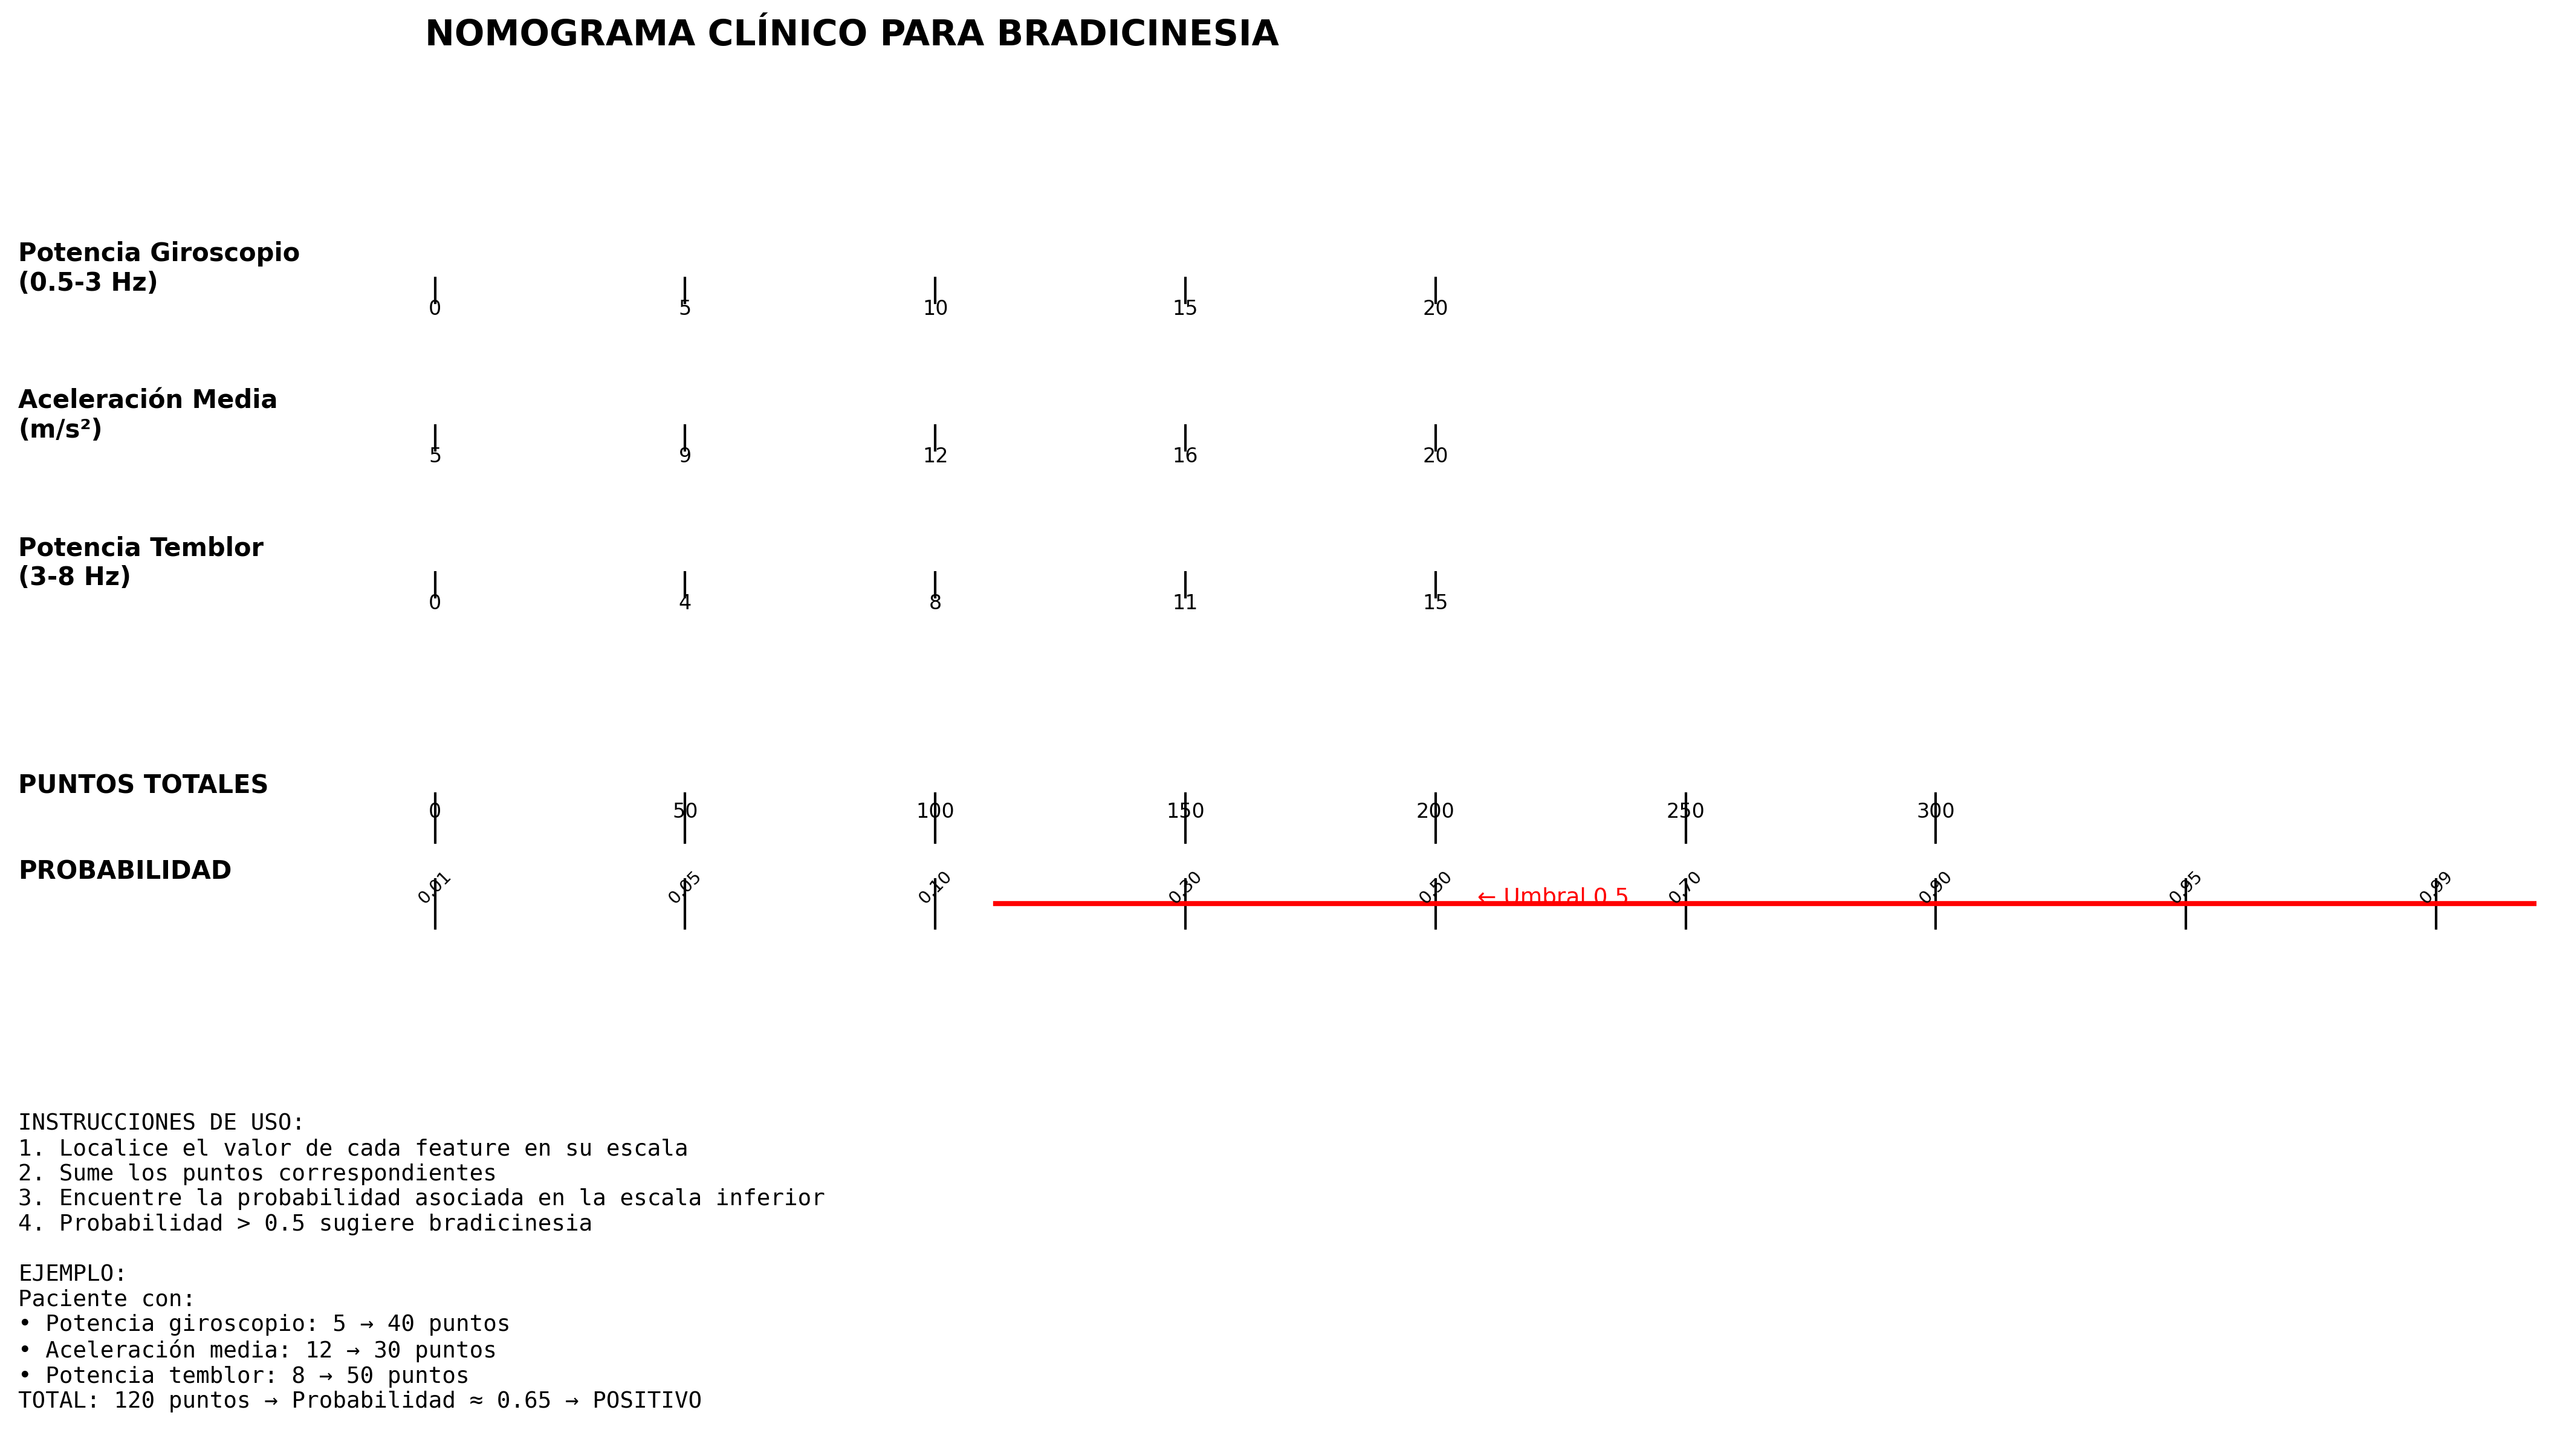

Source code (Python):
# =============================================================================
# analysis/clinical_nomogram_final.py
# Nomograma clínico - VERSIÓN FINAL
# =============================================================================

import sys
sys.path.insert(0, '/home/etoque/BIOCLITE-PUCP')

import numpy as np
import matplotlib.pyplot as plt

print("="*80)
print("📊 CREANDO NOMOGRAMA CLÍNICO")
print("="*80)

# Crear nomograma
fig, ax = plt.subplots(figsize=(14, 10))
ax.axis('off')

ax.text(0.5, 0.95, 'NOMOGRAMA CLÍNICO PARA BRADICINESIA', 
        fontsize=14, fontweight='bold', ha='center')

features = ['Potencia Giroscopio\n(0.5-3 Hz)', 'Aceleración Media\n(m/s²)', 'Potencia Temblor\n(3-8 Hz)']
value_ranges = [(0, 20), (5, 20), (0, 15)]

y_start = 0.75
y_step = 0.12

for i, (feature, value_range) in enumerate(zip(features, value_ranges)):
    y_pos = y_start - i * y_step
    
    ax.text(0.1, y_pos, feature, fontsize=10, fontweight='bold')
    
    for j, val in enumerate(np.linspace(value_range[0], value_range[1], 5)):
        x_pos = 0.3 + j * 0.12
        ax.text(x_pos, y_pos - 0.02, f'{val:.0f}', fontsize=8, ha='center')
        ax.plot([x_pos, x_pos], [y_pos - 0.01, y_pos + 0.01], 'k-', linewidth=1)

# Escala total de puntos
ax.text(0.1, y_start - 3*y_step - 0.05, 'PUNTOS TOTALES', fontsize=10, fontweight='bold')
total_points = np.linspace(0, 300, 7)
for j, pt in enumerate(total_points):
    x_pos = 0.3 + j * 0.12
    ax.text(x_pos, y_start - 3*y_step - 0.07, f'{pt:.0f}', fontsize=8, ha='center')
    ax.plot([x_pos, x_pos], [y_start - 3*y_step - 0.09, y_start - 3*y_step - 0.05], 'k-', linewidth=1)

# Probabilidad de bradicinesia
ax.text(0.1, y_start - 4*y_step, 'PROBABILIDAD', fontsize=10, fontweight='bold')
probs = [0.01, 0.05, 0.1, 0.3, 0.5, 0.7, 0.9, 0.95, 0.99]
for j, prob in enumerate(probs):
    x_pos = 0.3 + j * 0.12
    ax.text(x_pos, y_start - 4*y_step - 0.02, f'{prob:.2f}', fontsize=7, ha='center', rotation=45)
    ax.plot([x_pos, x_pos], [y_start - 4*y_step - 0.04, y_start - 4*y_step], 'k-', linewidth=1)

# Línea de decisión (0.5) - SIN transform
umbral_x = 0.3 + probs.index(0.5) * 0.12
ax.axhline(y=y_start - 4*y_step - 0.02, xmin=0.3, xmax=0.3 + 8*0.12, 
           color='red', linewidth=2)
ax.text(umbral_x + 0.02, y_start - 4*y_step - 0.02, '← Umbral 0.5', 
        fontsize=9, color='red')

instructions = """
INSTRUCCIONES DE USO:
1. Localice el valor de cada feature en su escala
2. Sume los puntos correspondientes
3. Encuentre la probabilidad asociada en la escala inferior
4. Probabilidad > 0.5 sugiere bradicinesia

EJEMPLO:
Paciente con:
• Potencia giroscopio: 5 → 40 puntos
• Aceleración media: 12 → 30 puntos
• Potencia temblor: 8 → 50 puntos
TOTAL: 120 puntos → Probabilidad ≈ 0.65 → POSITIVO
"""
ax.text(0.1, 0.1, instructions, fontsize=9, verticalalignment='top', family='monospace')

plt.tight_layout()
plt.savefig('analysis/clinical_nomogram.png', dpi=300, bbox_inches='tight')
plt.close()
print("✅ Nomograma clínico guardado: analysis/clinical_nomogram.png")
